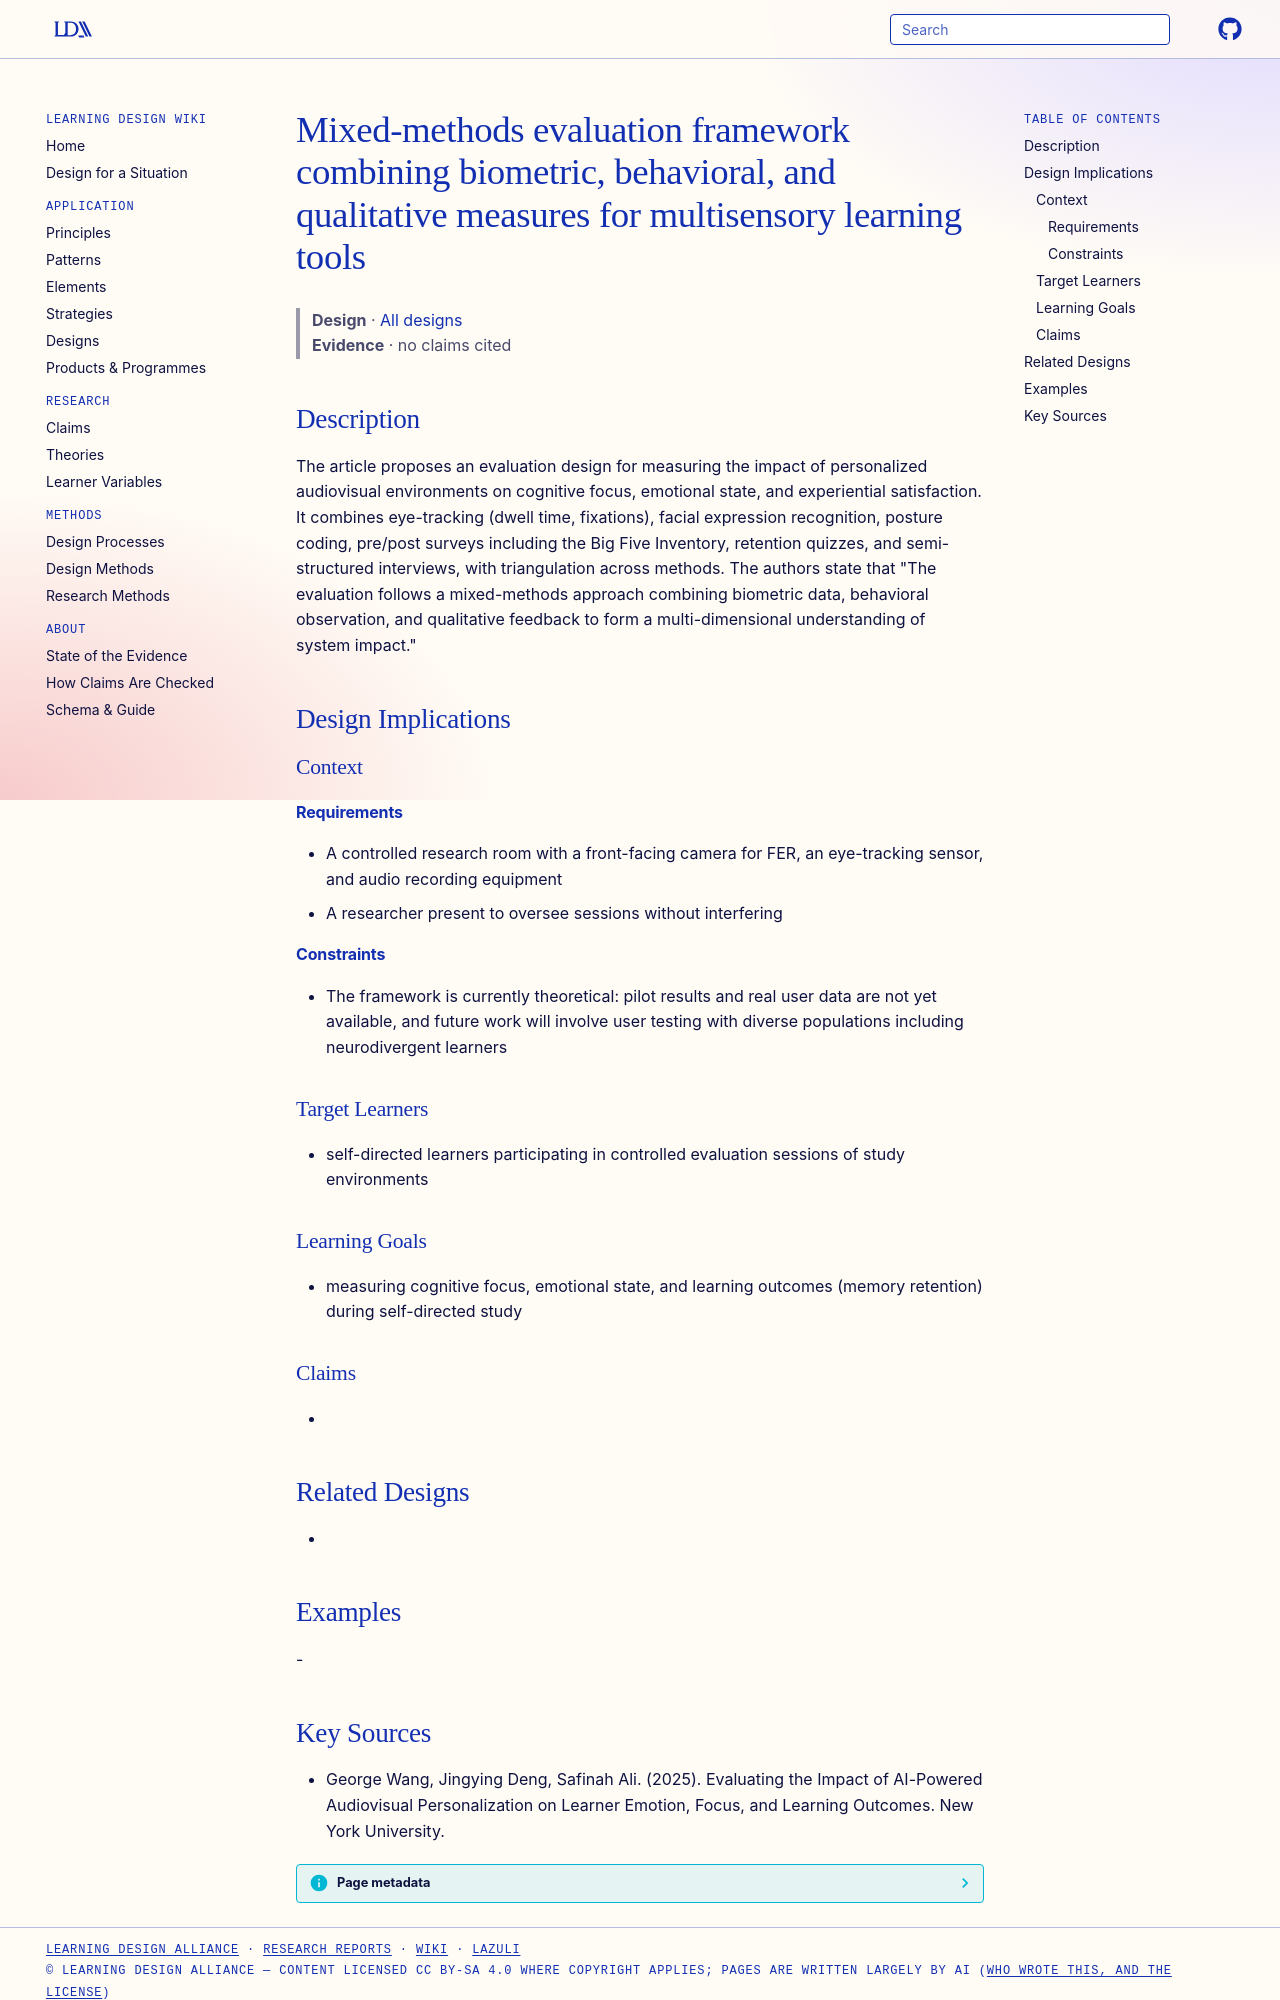

repository: Learning-Design-Alliance/learning-wiki · page: designs/whisper-mixed-methods-biometric-evaluation-framework/index.html · generator: mkdocs

---
type: design
id: whisper-mixed-methods-biometric-evaluation-framework
title: Mixed-methods evaluation framework combining biometric, behavioral, and qualitative measures for multisensory learning tools
description: The article proposes an evaluation design for measuring the impact of personalized audiovisual environments on cognitive focus, emotional state, and experiential satisfaction.
status: review
generated:
  by: "process:settle-candidates"
  at: 2026-11-21
sources:
  - id: george-wang-2025
    title: George Wang, Jingying Deng, Safinah Ali. (2025). Evaluating the Impact of AI-Powered Audiovisual Personalization on Learner Emotion, Focus, and Learning Outcomes. New York University.
    author: George Wang, Jingying Deng, Safinah Ali
---

# Mixed-methods evaluation framework combining biometric, behavioral, and qualitative measures for multisensory learning tools

> **Design** · [All designs](index.md)
> **Evidence** · no claims cited

## Description
The article proposes an evaluation design for measuring the impact of personalized audiovisual environments on cognitive focus, emotional state, and experiential satisfaction. It combines eye-tracking (dwell time, fixations), facial expression recognition, posture coding, pre/post surveys including the Big Five Inventory, retention quizzes, and semi-structured interviews, with triangulation across methods. The authors state that "The evaluation follows a mixed-methods approach combining biometric data, behavioral observation, and qualitative feedback to form a multi-dimensional understanding of system impact."

## Design Implications

### Context
#### Requirements
- A controlled research room with a front-facing camera for FER, an eye-tracking sensor, and audio recording equipment
- A researcher present to oversee sessions without interfering
#### Constraints
- The framework is currently theoretical: pilot results and real user data are not yet available, and future work will involve user testing with diverse populations including neurodivergent learners

### Target Learners
- self-directed learners participating in controlled evaluation sessions of study environments

### Learning Goals
- measuring cognitive focus, emotional state, and learning outcomes (memory retention) during self-directed study

### Claims
- 

## Related Designs
- 

## Examples
-
